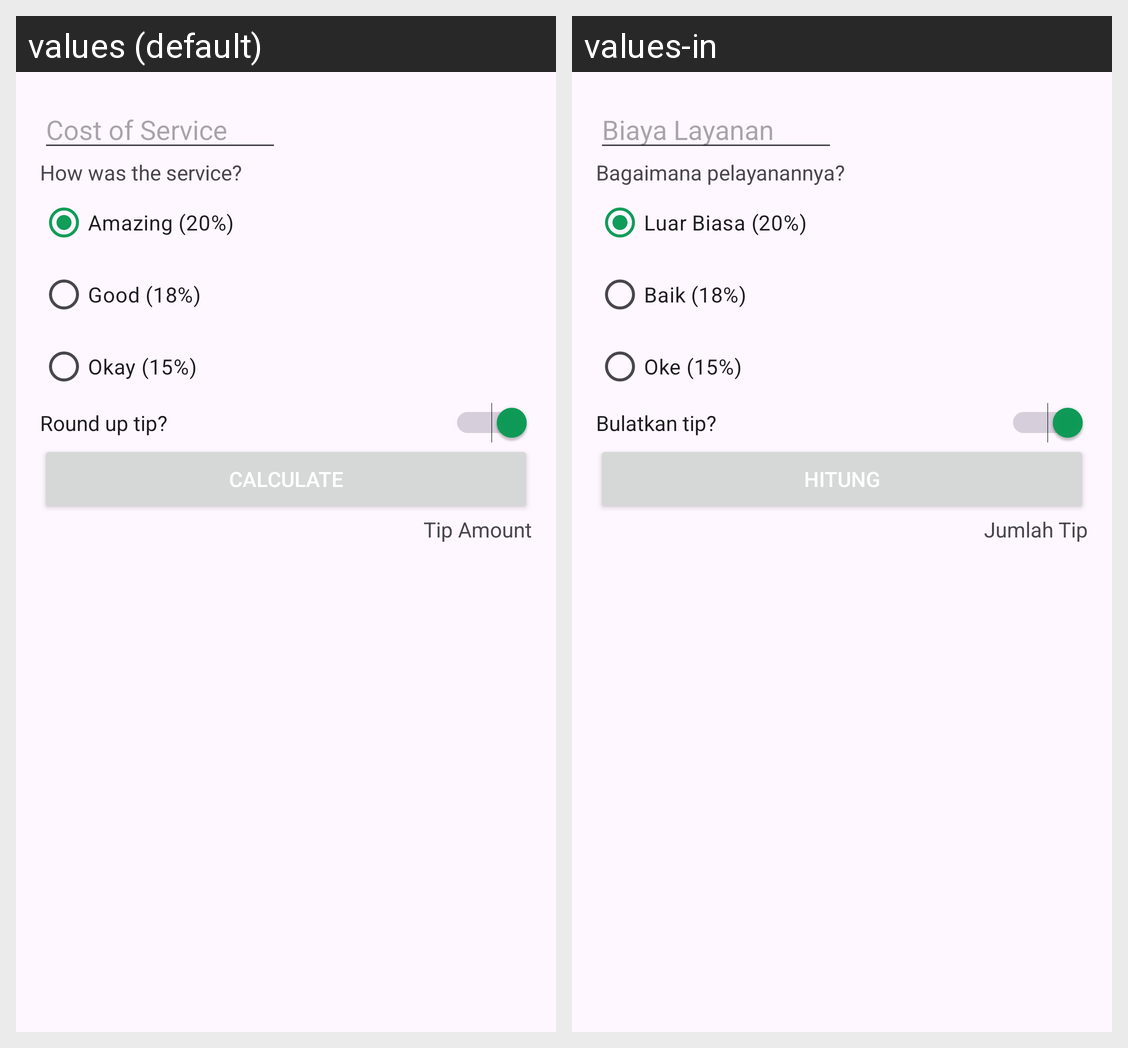

Translations of the strings shown on this Android screen, per locale in the grid:
Android screen res/layout/activity_main.xml rendered under 2 locales, left to right: values (default), values-in. Device: Nexus 5 (rendered at 1080×1920; each locale shown at half size, 540×960, under a caption strip naming it); theme Theme.Fand24001121synrgy7angsktch2.
Strings drawn on this screen, with the default value and each locale's value (text and hints the layout hard-codes, and strings that could not be matched under every locale, appear in the picture but are not listed):

cost_of_service
  values: Cost of Service
  values-in: Biaya Layanan

how_was_the_service
  values: How was the service?
  values-in: Bagaimana pelayanannya?

amazing_service
  values: Amazing (20%)
  values-in: Luar Biasa (20%)

good_service
  values: Good (18%)
  values-in: Baik (18%)

ok_service
  values: Okay (15%)
  values-in: Oke (15%)

round_up_tip
  values: Round up tip?
  values-in: Bulatkan tip?

calculate
  values: Calculate
  values-in: Hitung

tip_amount
  values: Tip Amount
  values-in: Jumlah Tip
